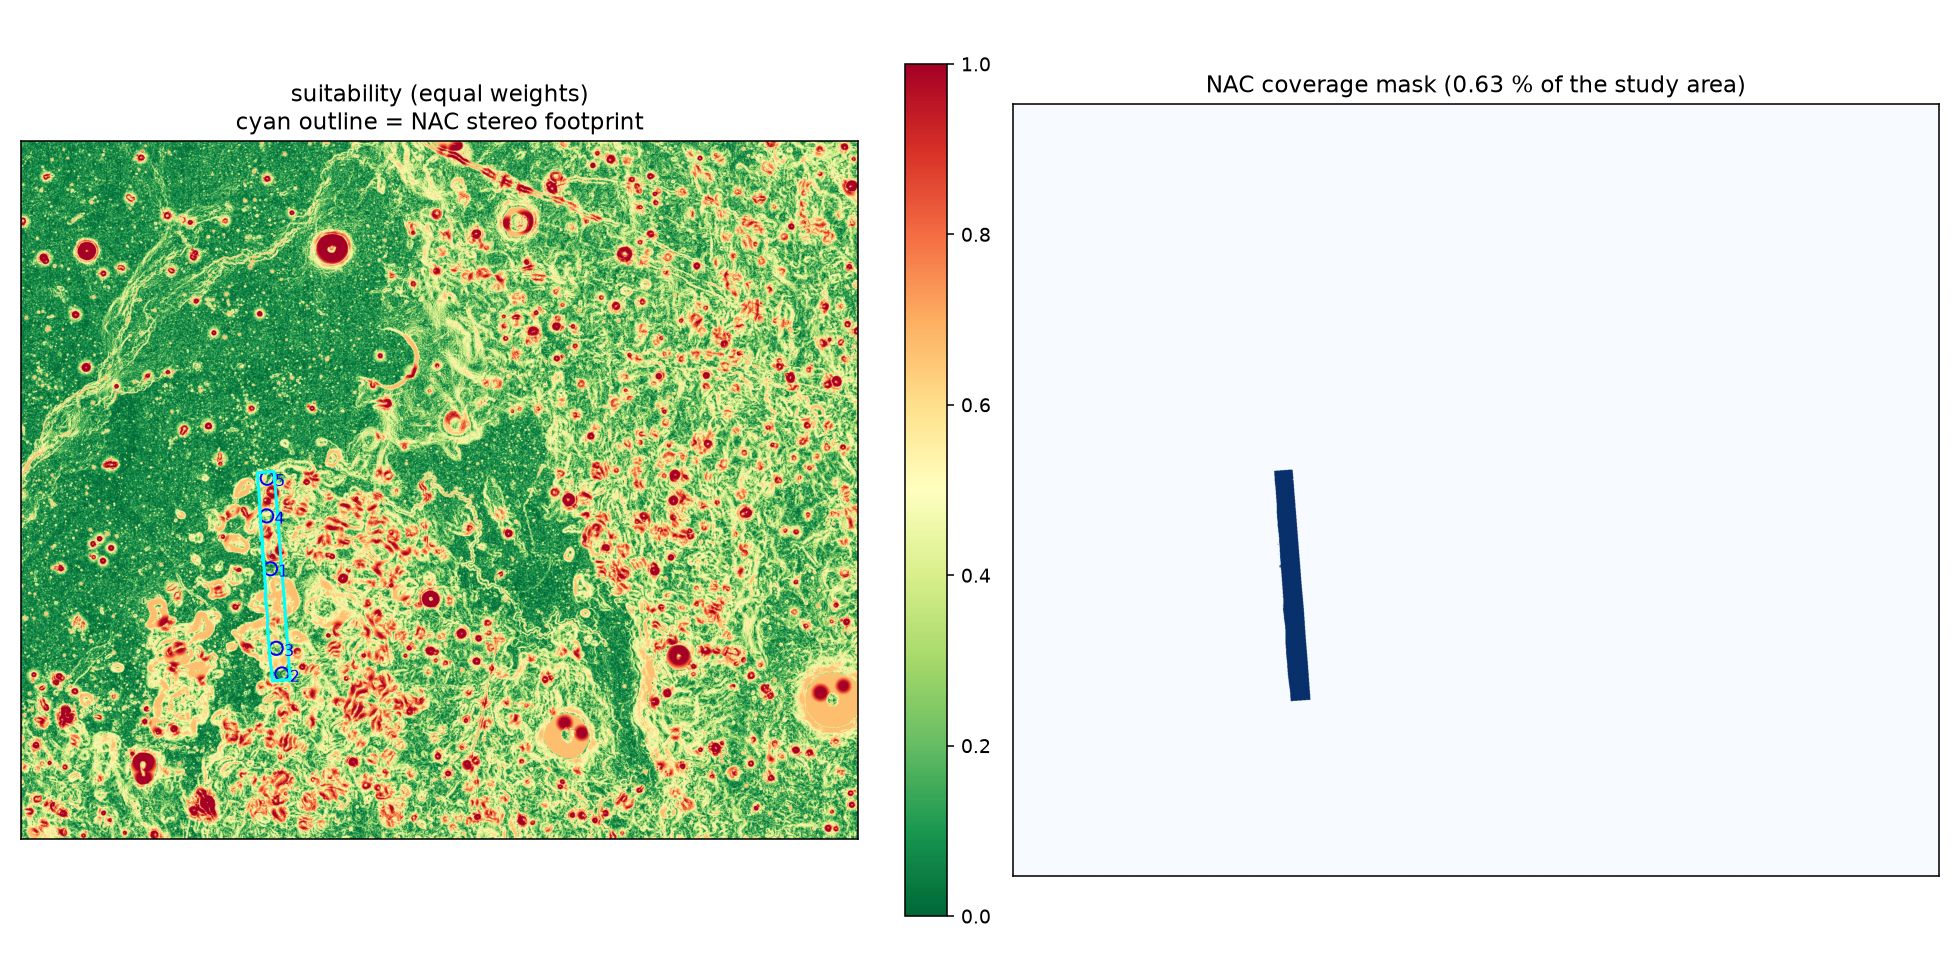

Source data for this figure (header and first rows):
rank, lon, lat, mean_S, danger_pct
1, 354.8, 9.935, 0.2375, 0.65
2, 354.9, 9.182, 0.2774, 1.69
3, 354.8, 9.365, 0.3291, 1.46
4, 354.8, 10.31, 0.3559, 0.96
5, 354.8, 10.58, 0.3917, 4.73
